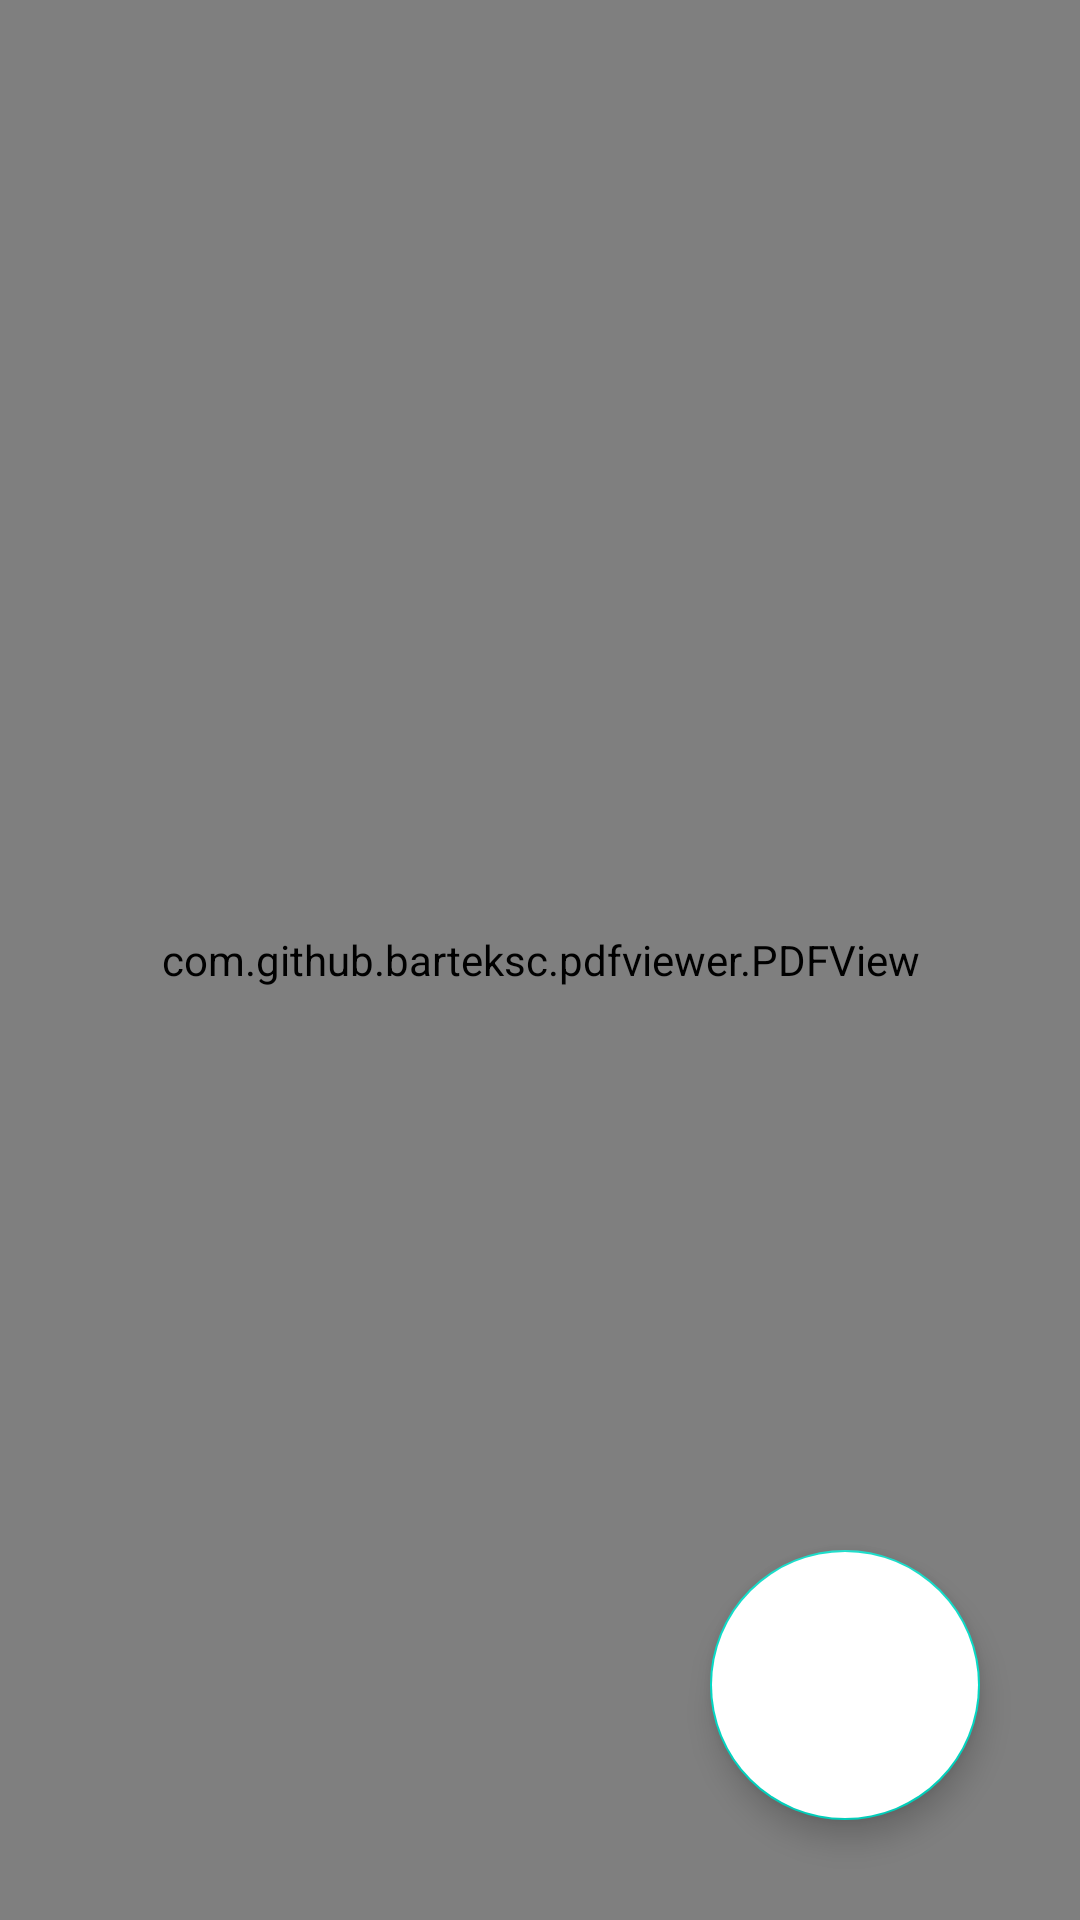

Reconstruct the res/layout file that produces this screen, plus the resources it refers to.
<!-- AndroidManifest.xml: application theme Theme.FreeLandSiteTestService -->
<!-- res/layout/activity_frm_view_pdf.xml -->
<?xml version="1.0" encoding="utf-8"?>
<FrameLayout  xmlns:android="http://schemas.android.com/apk/res/android"
    xmlns:app="http://schemas.android.com/apk/res-auto"
    xmlns:tools="http://schemas.android.com/tools"
    android:id="@+id/main"
    android:orientation="vertical"
    android:layout_width="match_parent"
    android:layout_height="match_parent"
    tools:context=".forms.comonents.FrmViewPdf">



    


    <com.google.android.material.floatingactionbutton.FloatingActionButton
        android:id="@+id/btnPrint"
        android:layout_width="wrap_content"
        android:layout_height="wrap_content"
        android:layout_gravity="bottom|right"
        android:layout_margin="100px"
        android:backgroundTint="@color/design_default_color_on_primary"
        android:clickable="true"
        app:fabCustomSize="90dp"
        app:fabSize="auto"
        app:maxImageSize="90dp"
        app:rippleColor="@color/zxing_transparent"
        app:srcCompat="@drawable/animat_printer_color"
        app:tint="@color/black" />

    <com.github.barteksc.pdfviewer.PDFView
        android:id="@+id/pdfView1"
        android:layout_width="match_parent"
        android:layout_height="match_parent">

    </com.github.barteksc.pdfviewer.PDFView>


</FrameLayout>
<!-- resources referenced by this layout -->
<resources>
  <color name="black">#FF000000</color>
  <style name="Theme.FreeLandSiteTestService" parent="Theme.MaterialComponents.DayNight.DarkActionBar">
          
          <item name="colorPrimary">@color/purple_500</item>
          <item name="colorPrimaryVariant">@color/purple_700</item>
          <item name="colorOnPrimary">@color/white</item>
          
          <item name="colorSecondary">@color/teal_200</item>
          <item name="colorSecondaryVariant">@color/teal_700</item>
          <item name="colorOnSecondary">@color/black</item>
          
          <item name="android:statusBarColor">?attr/colorPrimaryVariant</item>
          
      </style>
  <color name="purple_500">#FF6200EE</color>
  <color name="purple_700">#FF3700B3</color>
  <color name="white">#FFFFFFFF</color>
  <color name="teal_200">#FF03DAC5</color>
  <color name="teal_700">#FF018786</color>
</resources>
